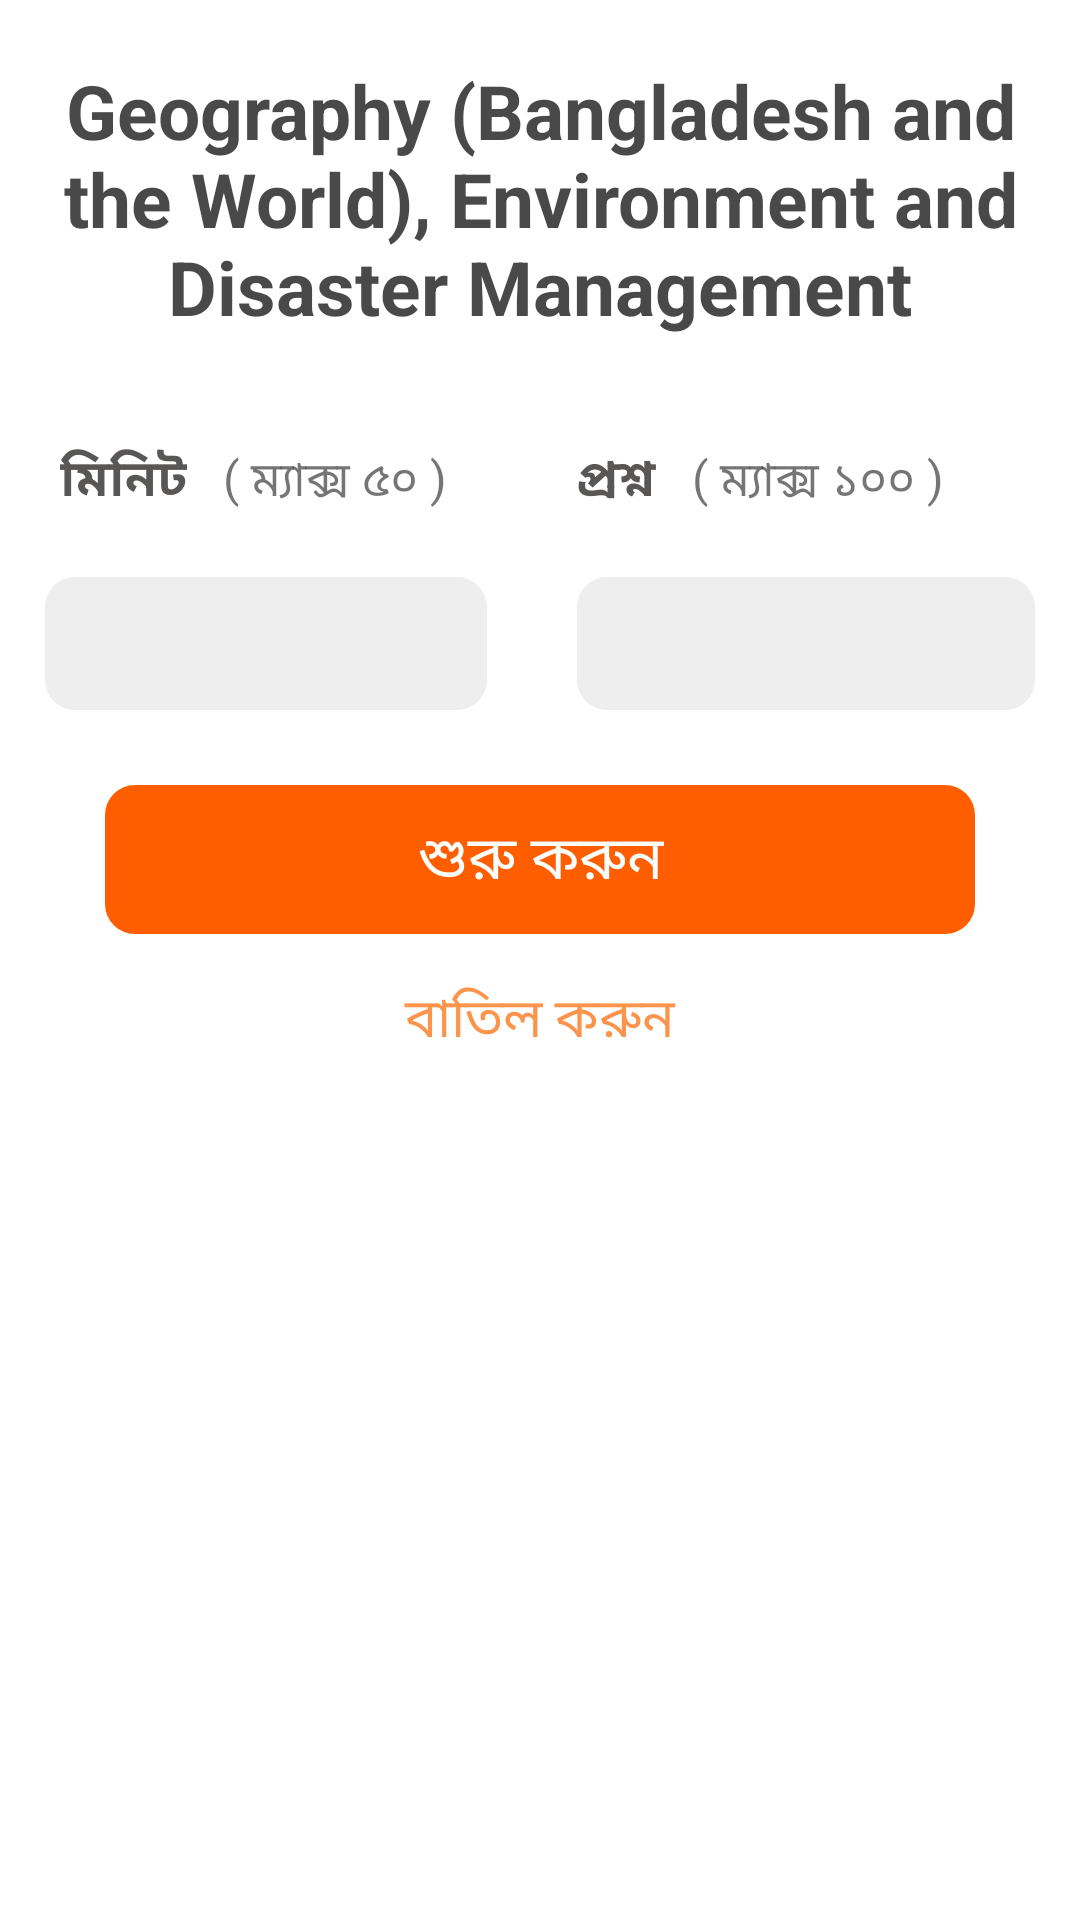

Android layout source for this screen:
<!-- AndroidManifest.xml: application theme Theme.ReCreateQuize -->
<!-- res/layout/subject_based_exam_submition.xml -->
<?xml version="1.0" encoding="utf-8"?>
<ScrollView

    xmlns:android="http://schemas.android.com/apk/res/android"
    android:layout_width="match_parent"
    android:layout_height="match_parent"
    >


    <LinearLayout
        android:layout_width="match_parent"
        android:orientation="vertical"
        android:background="@drawable/botton_sheet_baground"
        android:layout_height="wrap_content">

        <TextView
            android:layout_width="match_parent"
            android:layout_height="wrap_content"
            android:text="Geography (Bangladesh and the World), Environment and Disaster Management"
            android:textSize="25sp"
            android:id="@+id/tvSubjectName"
            android:gravity="center"
            android:padding="10dp"
            android:layout_marginTop="10dp"
            android:layout_marginBottom="5dp"
            android:textStyle="bold"
            android:textColor="@color/LiteBlack"

            />

        <LinearLayout
            android:orientation="horizontal"
            android:layout_width="match_parent"
            android:weightSum="2"
            android:layout_marginTop="10dp"
            android:layout_height="wrap_content">

            <LinearLayout
                android:layout_width="0dp"
                android:layout_height="wrap_content"
                android:layout_weight="1"
                android:orientation="vertical">


                <LinearLayout
                    android:layout_width="match_parent"
                    android:layout_height="wrap_content"
                    android:layout_marginStart="10dp">


                    <TextView
                        android:layout_width="wrap_content"
                        android:layout_height="wrap_content"
                        android:textSize="17sp"
                        android:maxLines="1"
                        android:paddingTop="10dp"
                        android:paddingBottom="10dp"
                        android:paddingStart="10dp"
                        android:textStyle="bold"
                        android:textColor="@color/LiteBlack2"
                        android:text="@string/time"/>
                    <TextView
                        android:layout_width="wrap_content"
                        android:layout_height="wrap_content"
                        android:text="   ( ম্যাক্স ৫০ )"
                        android:textSize="16sp"
                        />

                </LinearLayout>



                <EditText
                    android:layout_width="match_parent"
                    android:layout_height="wrap_content"
                    android:textSize="18sp"
                    android:background="@drawable/dull_baground"
                    android:layout_marginStart="15dp"
                    android:layout_marginEnd="15dp"
                    android:padding="10dp"
                    android:layout_marginTop="10dp"
                    android:inputType="number"
                    android:textAlignment="center"
                    android:id="@+id/edTime"
                    android:maxLength="2"
                    />

            </LinearLayout>
            <LinearLayout
                android:layout_width="0dp"
                android:layout_height="wrap_content"
                android:layout_weight="1"
                android:layout_marginStart="5dp"
                android:orientation="vertical">


                <LinearLayout
                    android:layout_width="wrap_content"
                    android:layout_height="wrap_content"
                    android:orientation="horizontal">

                    <TextView
                        android:layout_width="match_parent"
                        android:layout_height="wrap_content"
                        android:textSize="17sp"
                        android:paddingStart="10dp"
                        android:paddingTop="10dp"
                        android:paddingBottom="10dp"
                        android:gravity="start"
                        android:textStyle="bold"
                        android:textColor="@color/LiteBlack2"
                        android:text="প্রশ্ন "/>
                    <TextView
                        android:layout_width="wrap_content"
                        android:layout_height="wrap_content"
                        android:textSize="16sp"
                        android:text="  ( ম্যাক্স ১০০ ) "/>


                </LinearLayout>

                <EditText
                    android:layout_width="match_parent"
                    android:layout_height="wrap_content"
                    android:textSize="18sp"
                    android:background="@drawable/dull_baground"
                    android:layout_marginStart="10dp"
                    android:layout_marginEnd="15dp"
                    android:padding="10dp"
                    android:inputType="number"
                    android:textAlignment="center"
                    android:layout_marginTop="10dp"
                    android:id="@+id/edNumOfQuestion"
                    android:maxLength="2"

                    />
            </LinearLayout>






        </LinearLayout>


        <TextView
            android:layout_width="match_parent"
            android:layout_height="wrap_content"
            android:textSize="20dp"
            android:text="@string/start_exam"
            android:padding="10dp"
            android:layout_marginStart="35dp"
            android:layout_marginEnd="35dp"
            android:gravity="center"
            android:id="@+id/btnSubmit"
            android:background="@drawable/round_sceondery_button_100"
            android:layout_marginTop="25dp"
            android:textColor="@color/white"/>

        <TextView
            android:layout_width="match_parent"
            android:layout_height="wrap_content"
            android:text="@string/not_now"
            android:id="@+id/btnCancal"
            android:gravity="center"
            android:layout_marginBottom="35dp"
            android:textSize="18sp"
            android:layout_marginTop="5dp"
            android:padding="10dp"
            android:textColor="@color/tangerine"/>

    </LinearLayout>

</ScrollView>
<!-- resources referenced by this layout -->
<resources>
  <color name="LiteBlack">#D5252525</color>
  <color name="LiteBlack2">#595656</color>
  <color name="tangerine">#fc944c</color>
  <color name="white">#FFFFFFFF</color>
  <!-- drawable botton_sheet_baground (drawable-v24) -->
  <?xml version="1.0" encoding="utf-8"?>
  <shape xmlns:android="http://schemas.android.com/apk/res/android"
      android:shape = "rectangle"
      >
      <solid android:color = "@color/white"
          />
  
      <corners android:topRightRadius="20dp"
          android:topLeftRadius="20dp"
          />
  </shape>
  <!-- drawable dull_baground (drawable) -->
  <?xml version="1.0" encoding="utf-8"?>
  <shape xmlns:android="http://schemas.android.com/apk/res/android"
      android:shape="rectangle"
      >
  
      <solid android:color="#eeeeee"/>
      <corners android:radius="10dp"/>
  
  
  </shape>
  <!-- drawable round_sceondery_button_100 (drawable) -->
  <?xml version="1.0" encoding="utf-8"?>
  <shape xmlns:android="http://schemas.android.com/apk/res/android"
      android:shape="rectangle">
      <solid android:color="@color/darkTangerine" />
      <corners android:radius="10dp" />
  </shape>
  <string name="not_now">বাতিল করুন</string>
  <string name="start_exam">শুরু করুন</string>
  <string name="time">মিনিট</string>
  <style name="Theme.ReCreateQuize" parent="Theme.MaterialComponents.Light.NoActionBar">
  
          
  
          <item name="colorPrimary">@color/darkTangerine</item>
          <item name="colorPrimaryVariant">@color/purple_700</item>
          <item name="colorOnPrimary">@color/white</item>
          
          <item name="colorSecondary">@color/teal_200</item>
          <item name="colorSecondaryVariant">@color/teal_700</item>
          <item name="colorOnSecondary">@color/white</item>
          
          <item name="android:windowLightStatusBar">true</item>
          <item name="android:statusBarColor">@color/white</item>
          <item name="android:navigationBarColor">@color/white</item>
          <item name="android:windowLightNavigationBar">false</item>
  
  
          
      </style>
  <color name="darkTangerine">#FF5E00</color>
  <color name="purple_700">#FF3700B3</color>
  <color name="teal_200">#FF03DAC5</color>
  <color name="teal_700">#FF018786</color>
</resources>
